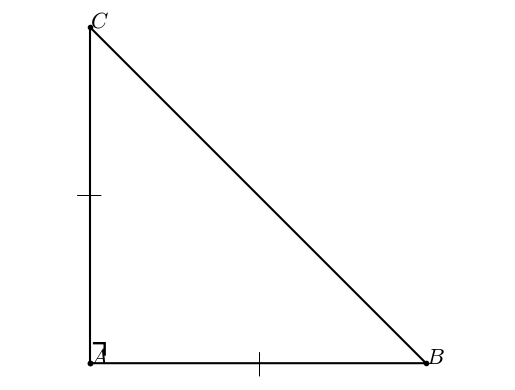

Write the Python code that produced this figure.
#T# the following code shows how to draw an isosceles right triangle

#T# to draw an isosceles right triangle, the pyplot module of the matplotlib package is used
import matplotlib.pyplot as plt

#T# create the figure and axes
fig1, ax1 = plt.subplots(1, 1)

#T# set the aspect of the axes
ax1.set_aspect('equal', adjustable = 'datalim')

#T# hide the spines and ticks
for it1 in ['top', 'bottom', 'left', 'right']:
    ax1.spines[it1].set_visible(False)
ax1.xaxis.set_visible(False)
ax1.yaxis.set_visible(False)

#T# create the variables that define the plot
A = (0, 0)
B = (2, 0)
C = (0, 2)

p_mid_AB = ((A[0] + B[0])/2, (A[1] + B[1])/2)
p_mid_AC = ((A[0] + C[0])/2, (A[1] + C[1])/2)

list_x_1 = [A[0], B[0], C[0], A[0]]
list_y_1 = [A[1], B[1], C[1], A[1]]

#T# plot the figure
plt.plot(list_x_1, list_y_1, 'o-k', markersize = 3)

#T# set the math text font to the Latex default, Computer Modern
import matplotlib
matplotlib.rcParams['mathtext.fontset'] = 'cm'

#T# create the labels
label_A = ax1.annotate(r'$A$', A, size = 16)
label_B = ax1.annotate(r'$B$', B, size = 16)
label_C = ax1.annotate(r'$C$', C, size = 16)
a_marker1 = ax1.annotate(r'$\urcorner$', A, size = 26)
s_marker1 = ax1.annotate(r'$|$', p_mid_AB, ha = 'center', va = 'center', size = 18)
s_marker2 = ax1.annotate(r'$|$', p_mid_AC, ha = 'center', va = 'center', size = 18, rotation = 90)

#T# drag the labels if needed
label_A.draggable()
label_B.draggable()
label_C.draggable()
a_marker1.draggable()

#T# show the results
plt.show()